Labelled photos from "Dataset", an image-classification folder in Amalaldarawsheh/CNN-MagSpin. The possible labels are: AFM, AFM in-plane skyrmions, AFM skyrmions, AFM stripe domains, FM in-plane skyrmions, FM skyrmions, FM stripe domains, Neel.

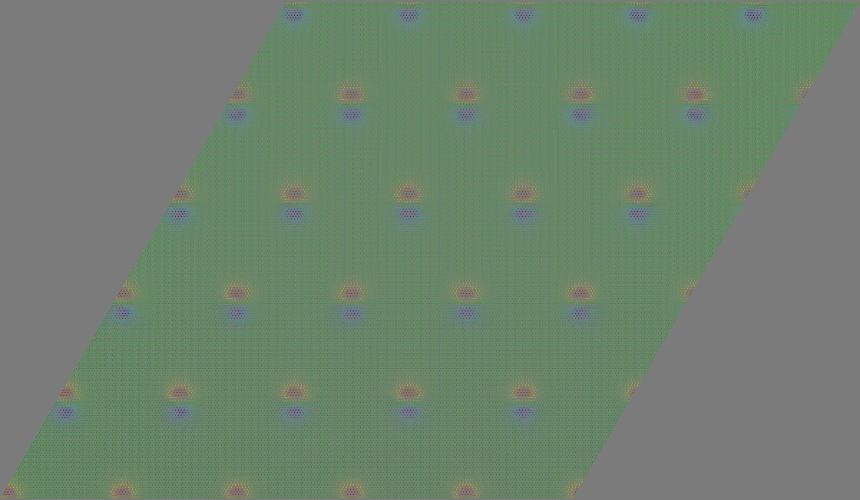
Label: FM in-plane skyrmions

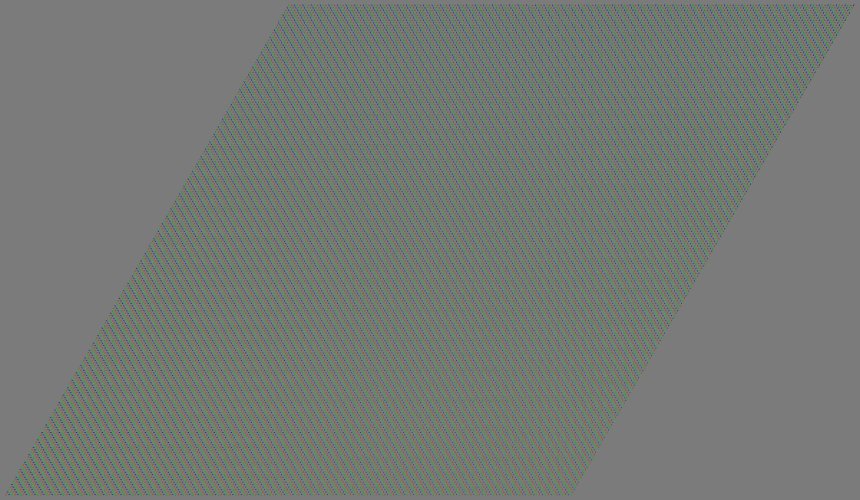
Label: Neel

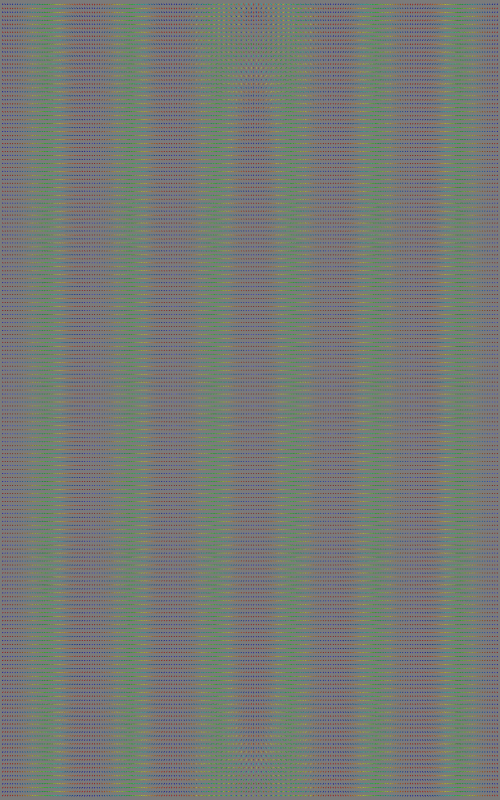
Label: AFM stripe domains

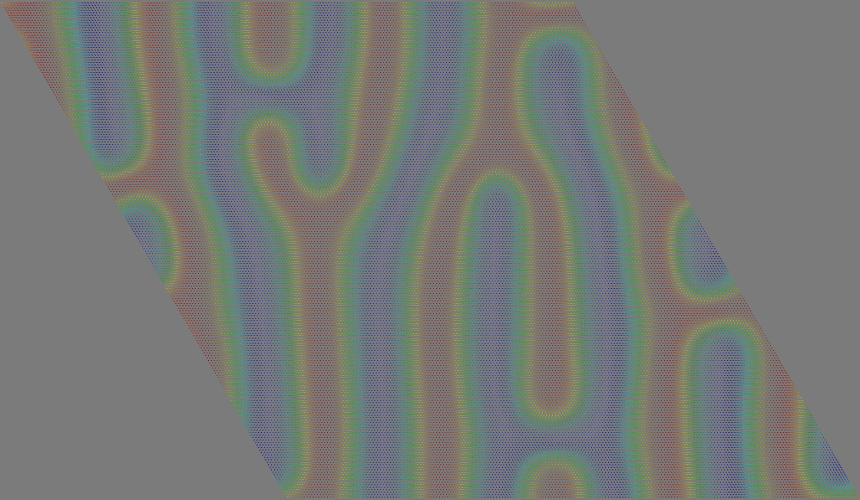
Label: FM stripe domains

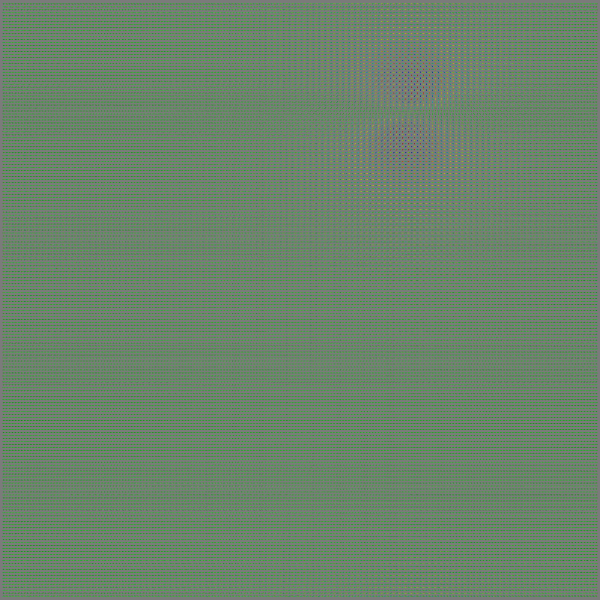
Label: AFM in-plane skyrmions

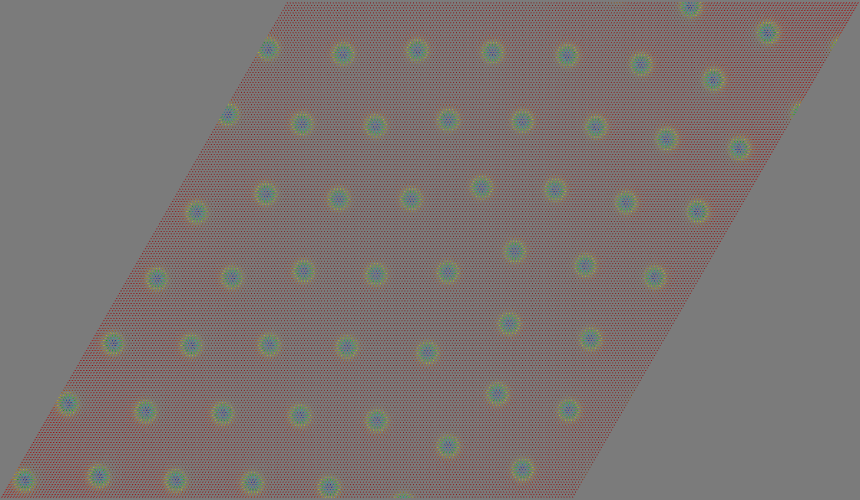
Label: FM skyrmions
